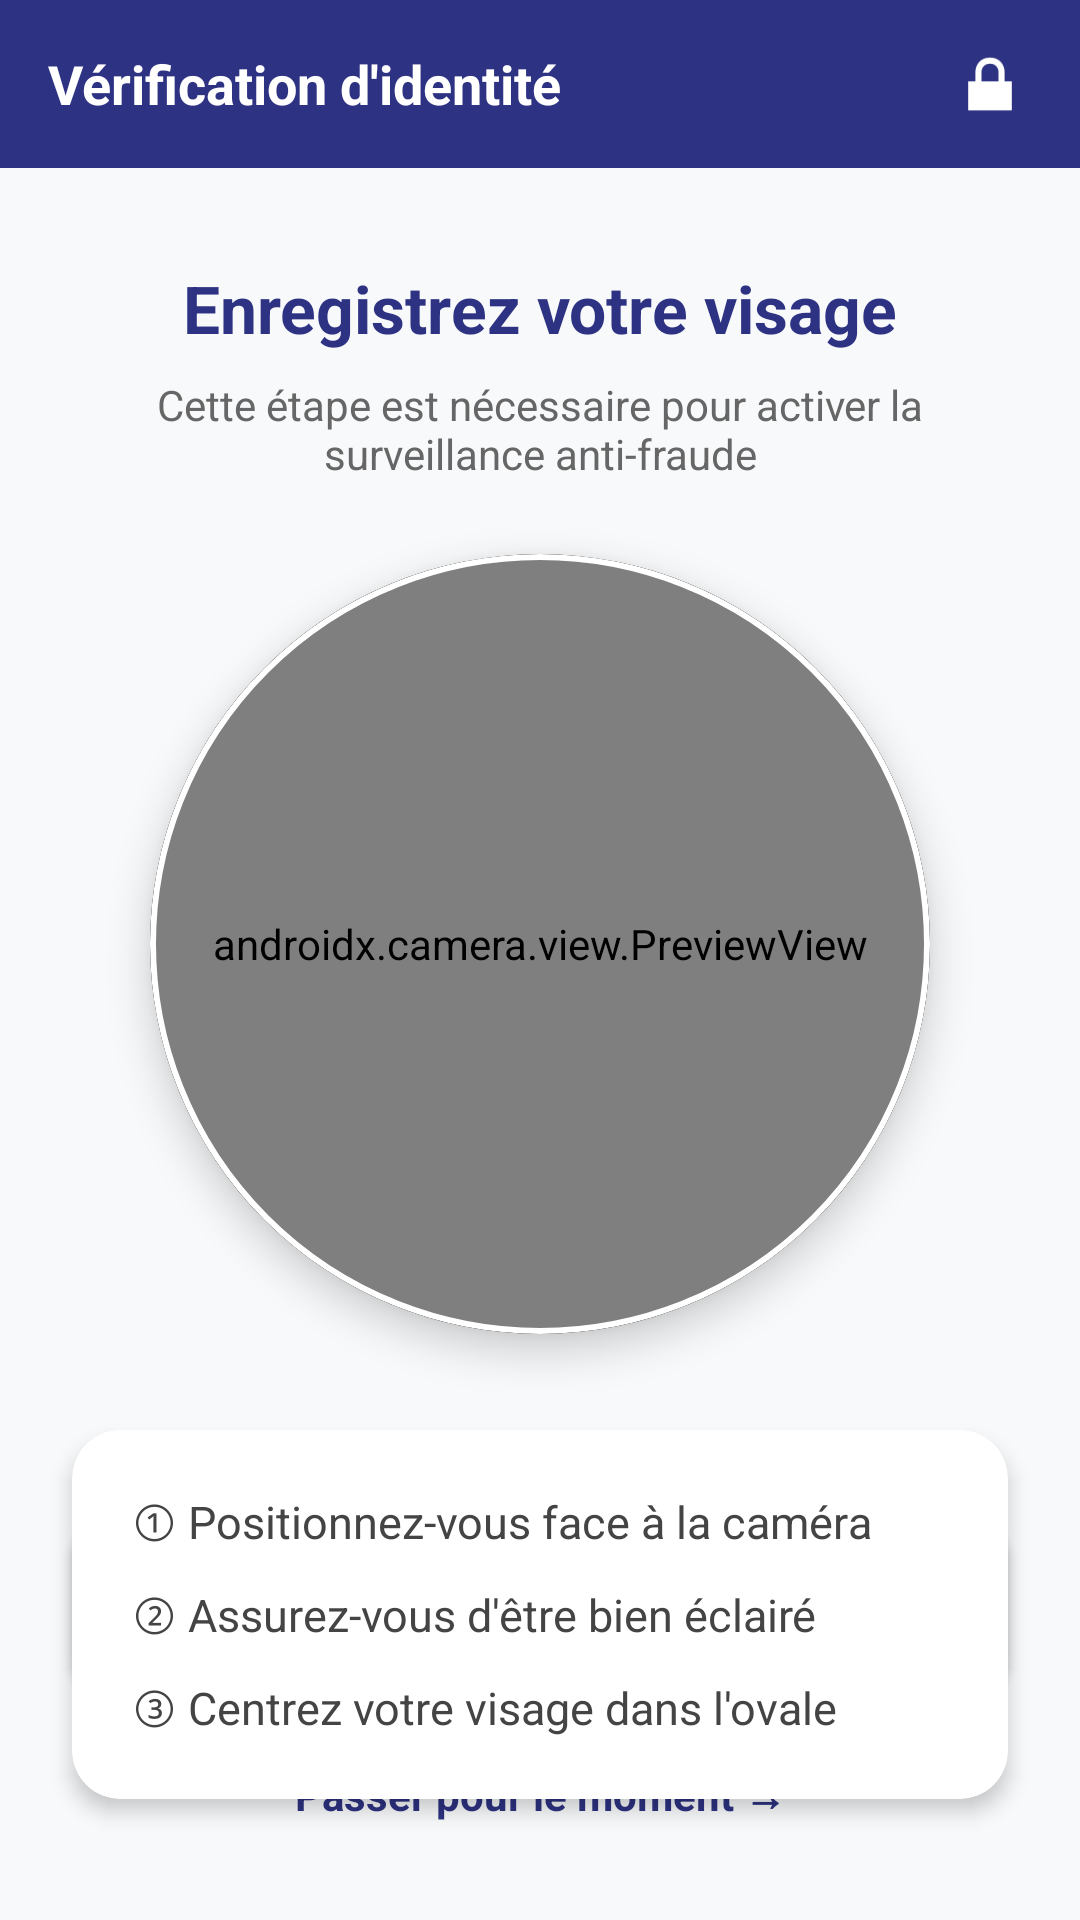

Produce the Android XML layout that renders to this screen, including the resource entries it uses.
<!-- AndroidManifest.xml: application theme Theme.EMSIQuizApp -->
<!-- res/layout/activity_face_registration.xml -->
<?xml version="1.0" encoding="utf-8"?>
<androidx.constraintlayout.widget.ConstraintLayout xmlns:android="http://schemas.android.com/apk/res/android"
    xmlns:app="http://schemas.android.com/apk/res-auto"
    xmlns:tools="http://schemas.android.com/tools"
    android:layout_width="match_parent"
    android:layout_height="match_parent"
    android:background="#F8F9FA"
    tools:context=".FaceRegistrationActivity">

    
    <androidx.appcompat.widget.Toolbar
        android:id="@+id/toolbar"
        android:layout_width="match_parent"
        android:layout_height="?attr/actionBarSize"
        android:background="#2D3282"
        app:layout_constraintTop_toTopOf="parent">

        <TextView
            android:layout_width="wrap_content"
            android:layout_height="wrap_content"
            android:text="Vérification d'identité"
            android:textColor="@android:color/white"
            android:textSize="18sp"
            android:textStyle="bold" />

        <ImageView
            android:layout_width="28dp"
            android:layout_height="28dp"
            android:layout_gravity="end"
            android:layout_marginEnd="16dp"
            android:src="@android:drawable/ic_lock_lock"
            app:tint="@android:color/white" />
    </androidx.appcompat.widget.Toolbar>

    <TextView
        android:id="@+id/tvMainTitle"
        android:layout_width="wrap_content"
        android:layout_height="wrap_content"
        android:layout_marginTop="32dp"
        android:text="Enregistrez votre visage"
        android:textColor="#2D3282"
        android:textSize="22sp"
        android:textStyle="bold"
        app:layout_constraintEnd_toEndOf="parent"
        app:layout_constraintStart_toStartOf="parent"
        app:layout_constraintTop_toBottomOf="@id/toolbar" />

    <TextView
        android:id="@+id/tvSubtitle"
        android:layout_width="0dp"
        android:layout_height="wrap_content"
        android:layout_marginHorizontal="32dp"
        android:layout_marginTop="8dp"
        android:gravity="center"
        android:text="Cette étape est nécessaire pour activer la surveillance anti-fraude"
        android:textColor="#666666"
        android:textSize="14sp"
        app:layout_constraintEnd_toEndOf="parent"
        app:layout_constraintStart_toStartOf="parent"
        app:layout_constraintTop_toBottomOf="@id/tvMainTitle" />

    
    <androidx.cardview.widget.CardView
        android:id="@+id/cardCamera"
        android:layout_width="260dp"
        android:layout_height="260dp"
        android:layout_marginTop="24dp"
        app:cardBackgroundColor="@android:color/black"
        app:cardCornerRadius="130dp"
        app:cardElevation="8dp"
        app:layout_constraintEnd_toEndOf="parent"
        app:layout_constraintStart_toStartOf="parent"
        app:layout_constraintTop_toBottomOf="@id/tvSubtitle">

        <androidx.camera.view.PreviewView
            android:id="@+id/viewFinder"
            android:layout_width="match_parent"
            android:layout_height="match_parent" />

        <View
            android:layout_width="match_parent"
            android:layout_height="match_parent"
            android:background="@drawable/oval_overlay" />
    </androidx.cardview.widget.CardView>

    
    <androidx.cardview.widget.CardView
        android:id="@+id/instructionsCard"
        android:layout_width="match_parent"
        android:layout_height="wrap_content"
        android:layout_marginHorizontal="24dp"
        android:layout_marginTop="32dp"
        app:cardCornerRadius="16dp"
        app:cardElevation="4dp"
        app:layout_constraintTop_toBottomOf="@id/cardCamera">

        <LinearLayout
            android:layout_width="match_parent"
            android:layout_height="wrap_content"
            android:orientation="vertical"
            android:padding="20dp">

            <TextView
                android:layout_width="wrap_content"
                android:layout_height="wrap_content"
                android:text="① Positionnez-vous face à la caméra"
                android:textColor="#444444"
                android:textSize="15sp" />

            <TextView
                android:layout_width="wrap_content"
                android:layout_height="wrap_content"
                android:layout_marginTop="10dp"
                android:text="② Assurez-vous d'être bien éclairé"
                android:textColor="#444444"
                android:textSize="15sp" />

            <TextView
                android:layout_width="wrap_content"
                android:layout_height="wrap_content"
                android:layout_marginTop="10dp"
                android:text="③ Centrez votre visage dans l'ovale"
                android:textColor="#444444"
                android:textSize="15sp" />
        </LinearLayout>
    </androidx.cardview.widget.CardView>

    <Button
        android:id="@+id/btnCapture"
        android:layout_width="match_parent"
        android:layout_height="60dp"
        android:layout_marginHorizontal="24dp"
        android:layout_marginBottom="16dp"
        android:background="@drawable/button_bg"
        android:text="CAPTURER MON VISAGE"
        android:textColor="@android:color/white"
        android:textSize="16sp"
        android:textStyle="bold"
        app:backgroundTint="@null"
        app:layout_constraintBottom_toTopOf="@+id/tvSkip" />

    <TextView
        android:id="@+id/tvSkip"
        android:layout_width="wrap_content"
        android:layout_height="wrap_content"
        android:layout_marginBottom="24dp"
        android:padding="8dp"
        android:text="Passer pour le moment →"
        android:textColor="#2D3282"
        android:textSize="14sp"
        android:textStyle="bold"
        app:layout_constraintBottom_toBottomOf="parent"
        app:layout_constraintEnd_toEndOf="parent"
        app:layout_constraintStart_toStartOf="parent" />

</androidx.constraintlayout.widget.ConstraintLayout>
<!-- resources referenced by this layout -->
<resources>
  <!-- drawable button_bg (drawable) -->
  <?xml version="1.0" encoding="utf-8"?>
  <ripple xmlns:android="http://schemas.android.com/apk/res/android"
      android:color="#40FFFFFF">
      <item>
          <shape android:shape="rectangle">
              <solid android:color="#2D3282" />
              <corners android:radius="14dp" />
          </shape>
      </item>
  </ripple>
  <!-- drawable oval_overlay (drawable) -->
  <?xml version="1.0" encoding="utf-8"?>
  <shape xmlns:android="http://schemas.android.com/apk/res/android">
      <stroke
          android:width="2dp"
          android:color="#FFFFFF" />
      <corners android:radius="1000dp" />
  </shape>
  <style name="Theme.EMSIQuizApp" parent="Theme.MaterialComponents.Light.NoActionBar">
          
          <item name="colorPrimary">#2D3282</item>
          <item name="colorPrimaryVariant">#1A1C4D</item>
          <item name="colorOnPrimary">@color/white</item>
          
          <item name="colorSecondary">#4CAF50</item>
          <item name="colorSecondaryVariant">#388E3C</item>
          <item name="colorOnSecondary">@color/black</item>
          
          <item name="android:statusBarColor">#2D3282</item>
      </style>
  <color name="white">#FFFFFFFF</color>
  <color name="black">#FF000000</color>
</resources>
